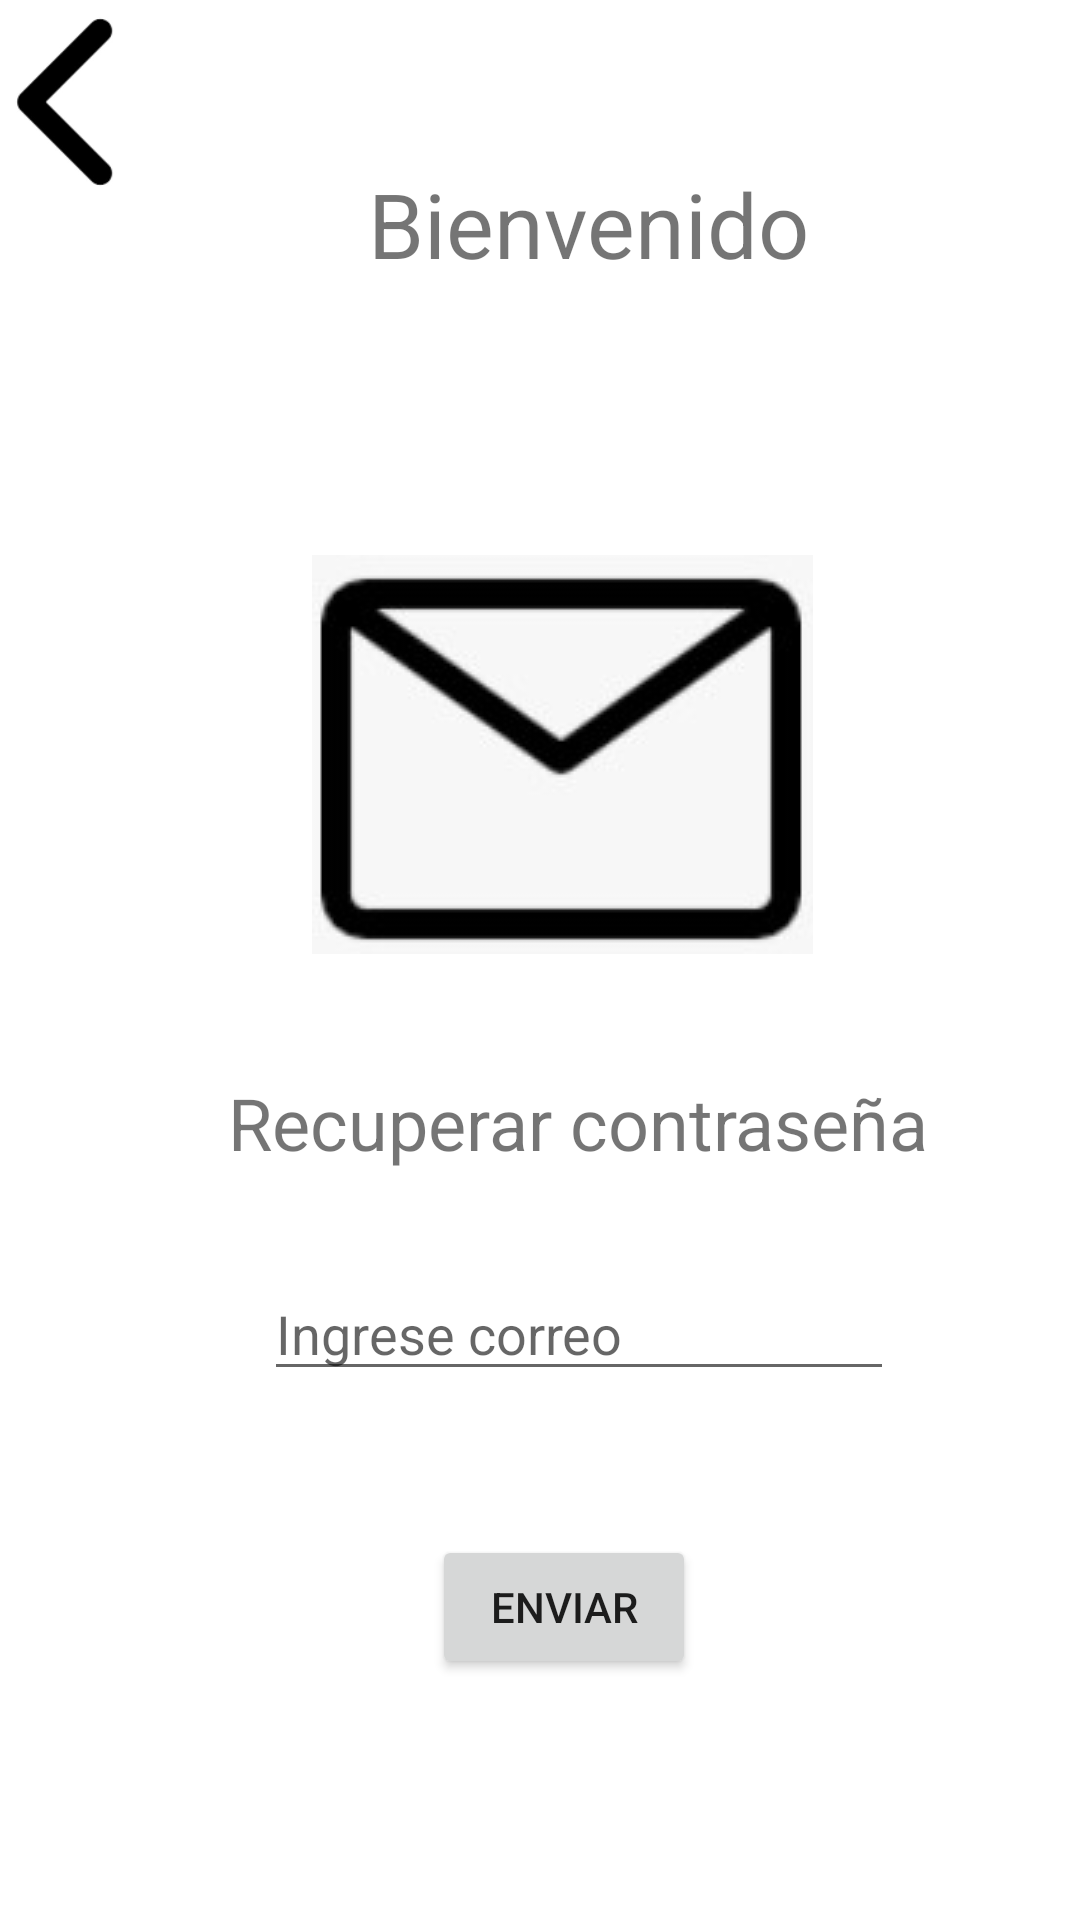

Layout XML and referenced resources for this Android screen:
<!-- AndroidManifest.xml: application theme Theme.ContactApp3 -->
<!-- res/layout/activity_recuperar.xml -->
<?xml version="1.0" encoding="utf-8"?>

<androidx.constraintlayout.widget.ConstraintLayout xmlns:android="http://schemas.android.com/apk/res/android"
    xmlns:app="http://schemas.android.com/apk/res-auto"
    xmlns:tools="http://schemas.android.com/tools"
    android:layout_width="match_parent"
    android:layout_height="match_parent"
    tools:context=".recuperar">

    <FrameLayout
        android:id="@+id/frameLayout"
        android:layout_width="393dp"
        android:layout_height="141dp"
        android:layout_marginTop="4dp"
        app:layout_constraintStart_toStartOf="parent"
        app:layout_constraintTop_toTopOf="parent">

        <TextView
            android:id="@+id/txt_alimentos1"
            android:layout_width="wrap_content"
            android:layout_height="wrap_content"
            android:layout_gravity="center"
            android:text="@string/Bienvenidos"
            android:textSize="30sp" />

        <ImageView
            android:id="@+id/imageView5"
            android:layout_width="46dp"
            android:layout_height="60dp"
            android:contentDescription="@string/avatar"
            android:onClick="volverAlInicio"
            android:rotationY="180"
            app:srcCompat="@drawable/chevron" />

    </FrameLayout>

    <ImageView
        android:id="@+id/imageView7"
        android:layout_width="wrap_content"
        android:layout_height="wrap_content"
        android:layout_marginStart="104dp"
        android:layout_marginLeft="104dp"
        android:layout_marginTop="40dp"
        android:contentDescription="@string/avatar"
        app:layout_constraintStart_toStartOf="parent"
        app:layout_constraintTop_toBottomOf="@+id/frameLayout"
        app:srcCompat="@drawable/msje" />

    <TextView
        android:id="@+id/textView11"
        android:layout_width="wrap_content"
        android:layout_height="wrap_content"
        android:layout_marginStart="76dp"
        android:layout_marginLeft="76dp"
        android:layout_marginTop="40dp"
        android:text="@string/recuperar"
        android:textSize="24sp"
        app:layout_constraintStart_toStartOf="parent"
        app:layout_constraintTop_toBottomOf="@+id/imageView7" />

    <EditText
        android:id="@+id/editTextTextPersonName5"
        android:layout_width="wrap_content"
        android:layout_height="wrap_content"
        android:layout_marginStart="88dp"
        android:layout_marginLeft="88dp"
        android:layout_marginTop="32dp"
        android:ems="10"
        android:hint="@string/correo"
        android:inputType="textPersonName"
        app:layout_constraintStart_toStartOf="parent"
        app:layout_constraintTop_toBottomOf="@+id/textView11"
        android:importantForAutofill="no" />

    <Button
        android:id="@+id/button3"
        android:layout_width="wrap_content"
        android:layout_height="wrap_content"
        android:layout_marginStart="144dp"
        android:layout_marginLeft="144dp"
        android:layout_marginTop="48dp"
        android:text="@string/enviar"
        app:layout_constraintStart_toStartOf="parent"
        app:layout_constraintTop_toBottomOf="@+id/editTextTextPersonName5" />
</androidx.constraintlayout.widget.ConstraintLayout>
<!-- resources referenced by this layout -->
<resources>
  <!-- drawable chevron: jpg bitmap (drawable-v24, 7229 bytes) -->
  <!-- drawable msje: jpg bitmap (drawable-v24, 5373 bytes) -->
  <string name="Bienvenidos">Bienvenido</string>
  <string name="avatar">Avatar</string>
  <string name="correo">Ingrese correo</string>
  <string name="enviar">Enviar</string>
  <string name="recuperar">Recuperar contraseña</string>
  <style name="Theme.ContactApp3" parent="Theme.MaterialComponents.DayNight.NoActionBar">
          
          <item name="colorPrimary">@color/purple_500</item>
          <item name="colorPrimaryVariant">@color/purple_700</item>
          <item name="colorOnPrimary">@color/white</item>
          
          <item name="colorSecondary">@color/teal_200</item>
          <item name="colorSecondaryVariant">@color/teal_700</item>
          <item name="colorOnSecondary">@color/black</item>
          
          <item name="android:statusBarColor" tools:targetApi="l">?attr/colorPrimaryVariant</item>
          
      </style>
  <!-- not gathered from this repository: default colours our renderer supplied (Android Studio template values) -->
  <color name="purple_500">#FF6200EE</color>
  <color name="purple_700">#FF3700B3</color>
  <color name="teal_200">#FF03DAC5</color>
  <color name="teal_700">#FF018786</color>
  <color name="black">#FF000000</color>
  <color name="white">#FFFFFFFF</color>
</resources>
